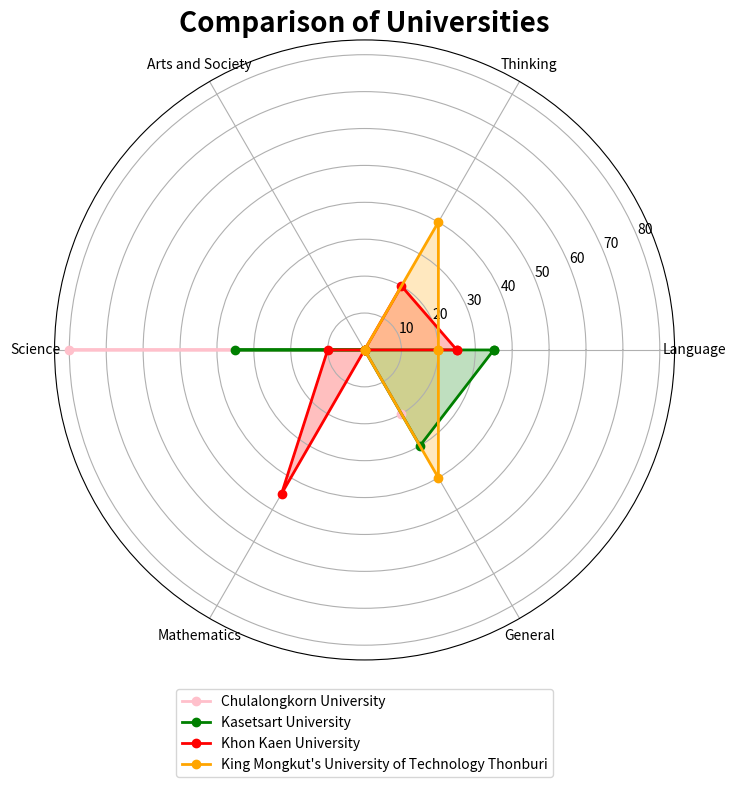

This chart was generated by the following Python code:
import numpy as np
import matplotlib.pyplot as plt

# Data for the radar charts
data = [
    [0.0, 0.0, 0.0, 80.0, 0.0, 20.0],   # Example 1 (Chulalongkorn University)
    [35.0, 0.0, 0.0, 35.0, 0.0, 30.0],   # Example 2 (Kasetsart University)
    [25.0, 20.0, 0.0, 10.0, 45.0, 0.0],  # Example 3 (Khon Kaen University)
    [20.0, 40.0, 0.0, 0.0, 0.0, 40.0]    # Example 4 (King Mongkut's Thonburi)
]

# Labels for the radar chart axes
Majors = ['Language', 'Thinking', 'Arts and Society', 'Science', 'Mathematics', 'General']

# Colors for each sample

colors = ['pink', 'green', 'red', 'orange']

# Names of the universities
universities = [
    "Chulalongkorn University",
    "Kasetsart University",
    "Khon Kaen University",
    "King Mongkut's University of Technology Thonburi"
]

# Create a figure and subplot
fig, ax = plt.subplots(figsize=(8, 9), subplot_kw={'polar': True})

# Plot the radar charts
for i, sample_data in enumerate(data):
    angles = np.linspace(0, 2 * np.pi, len(Majors), endpoint=False).tolist()
    sample_data += sample_data[:1]  # Close the plot
    angles += angles[:1]  # Close the plot

    ax.plot(angles, sample_data, marker='o', linestyle='-', color=colors[i], linewidth=2, label=universities[i])
    ax.fill(angles, sample_data, color=colors[i], alpha=0.25)

# Set the ticks and labels for the radar chart
ax.set_xticks(angles[:-1])
ax.set_xticklabels(Majors)
ax.yaxis.grid(True)

# Add a legend
ax.legend(loc='lower center', bbox_to_anchor=(0.5, -0.2))

# Set the title
ax.set_title("Comparison of Universities", size=20, weight='bold')

# Show the plot
plt.show()
